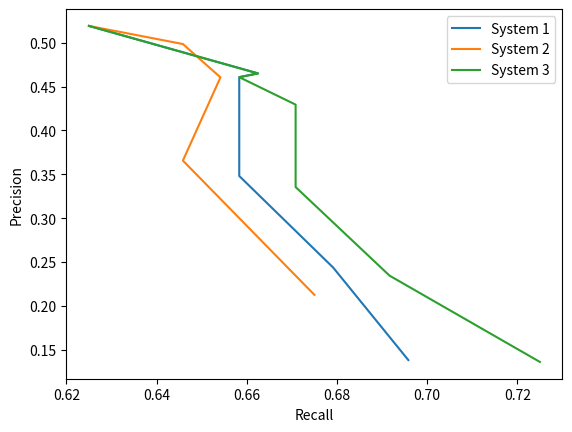

The script that saved this image:
import matplotlib.pyplot as plt 
def plot_precision_recall_curve(precision_1, recall_1,precision_2, recall_2, precision_3, recall_3):
	plt.plot(recall_1, precision_1, label = "System 1")
	plt.legend()
	plt.plot(recall_2, precision_2, label = "System 2")
	plt.legend()
	plt.plot(recall_3, precision_3, label = "System 3")
	plt.legend()
	plt.ylabel("Precision")
	plt.xlabel("Recall")
	plt.show()

precision_3 = [0.519031141869, 0.464912280702, 0.460641399417, 0.429333333333, 0.335416666667, 0.234463276836, 0.136150234742]
recall_3 = [0.625, 0.6625, 0.658333333333, 0.670833333333, 0.670833333333, 0.691666666667, 0.725]

precision_1 = [0.519031141869, 0.464912280702, 0.460641399417, 0.427027027027, 0.348017621145, 0.243647234679,  0.138245033113]
recall_1 = [0.625, 0.6625,0.658333333333,  0.658333333333, 0.658333333333,  0.679166666667,  0.695833333333]

precision_2 = [0.519031141869, 0.519031141869, 0.519031141869, 0.498392282958, 0.460410557185,0.365566037736, 0.212598425197]
recall_2 = [0.625,0.625,0.625,0.645833333333, 0.654166666667,0.645833333333,0.675]

# recall_1 = [0.625]
plot_precision_recall_curve(precision_1, recall_1,precision_2, recall_2,precision_3, recall_3)